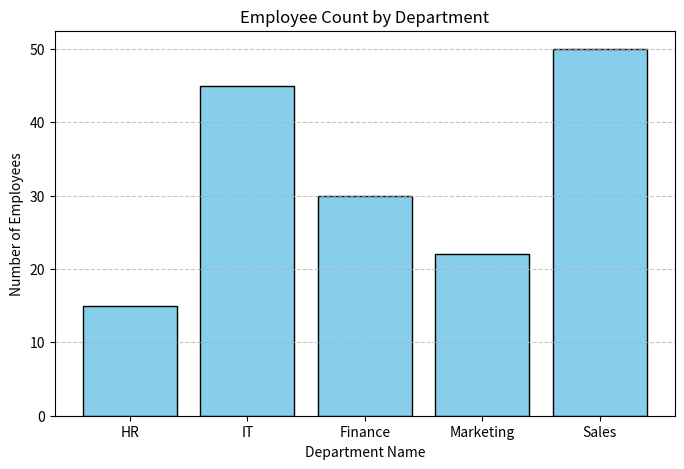
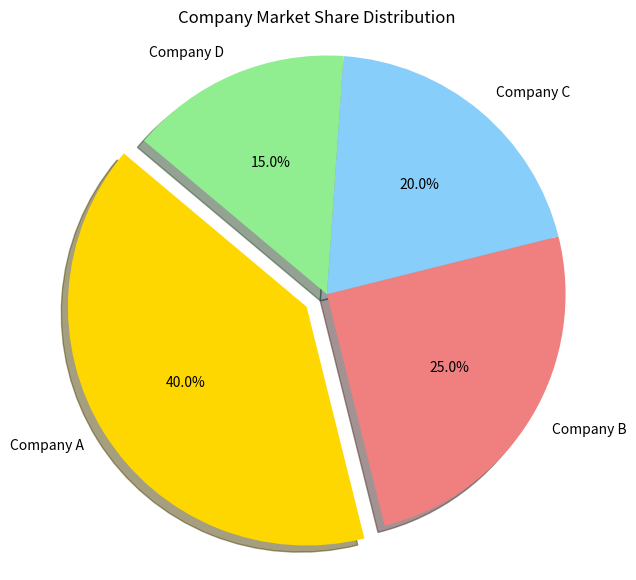

These figures' Python source, in order:
import matplotlib.pyplot as plt

departments = ['HR', 'IT', 'Finance', 'Marketing', 'Sales']
employee_counts = [15, 45, 30, 22, 50]

plt.figure(figsize=(8, 5))
plt.bar(departments, employee_counts, color='skyblue', edgecolor='black')
plt.xlabel('Department Name')
plt.ylabel('Number of Employees')
plt.title('Employee Count by Department')
plt.grid(axis='y', linestyle='--', alpha=0.7)
plt.show()

import matplotlib.pyplot as plt

departments = ['HR', 'IT', 'Finance', 'Marketing', 'Sales']
employee_counts = [15, 45, 30, 22, 50]

plt.figure(figsize=(8, 5))
plt.bar(departments, employee_counts, color='skyblue', edgecolor='black')
plt.xlabel('Department Name')
plt.ylabel('Number of Employees')
plt.title('Employee Count by Department')
plt.grid(axis='y', linestyle='--', alpha=0.7)
plt.show()

import matplotlib.pyplot as plt

# Sample Data: Market Share
companies = ['Company A', 'Company B', 'Company C', 'Company D']
market_share = [40, 25, 20, 15]
colors = ['gold', 'lightcoral', 'lightskyblue', 'lightgreen']
explode = (0.1, 0, 0, 0)

plt.figure(figsize=(7, 7))
plt.pie(market_share, explode=explode, labels=companies, colors=colors,
        autopct='%1.1f%%', shadow=True, startangle=140)
plt.axis('equal')  
plt.title('Company Market Share Distribution')
plt.show()
